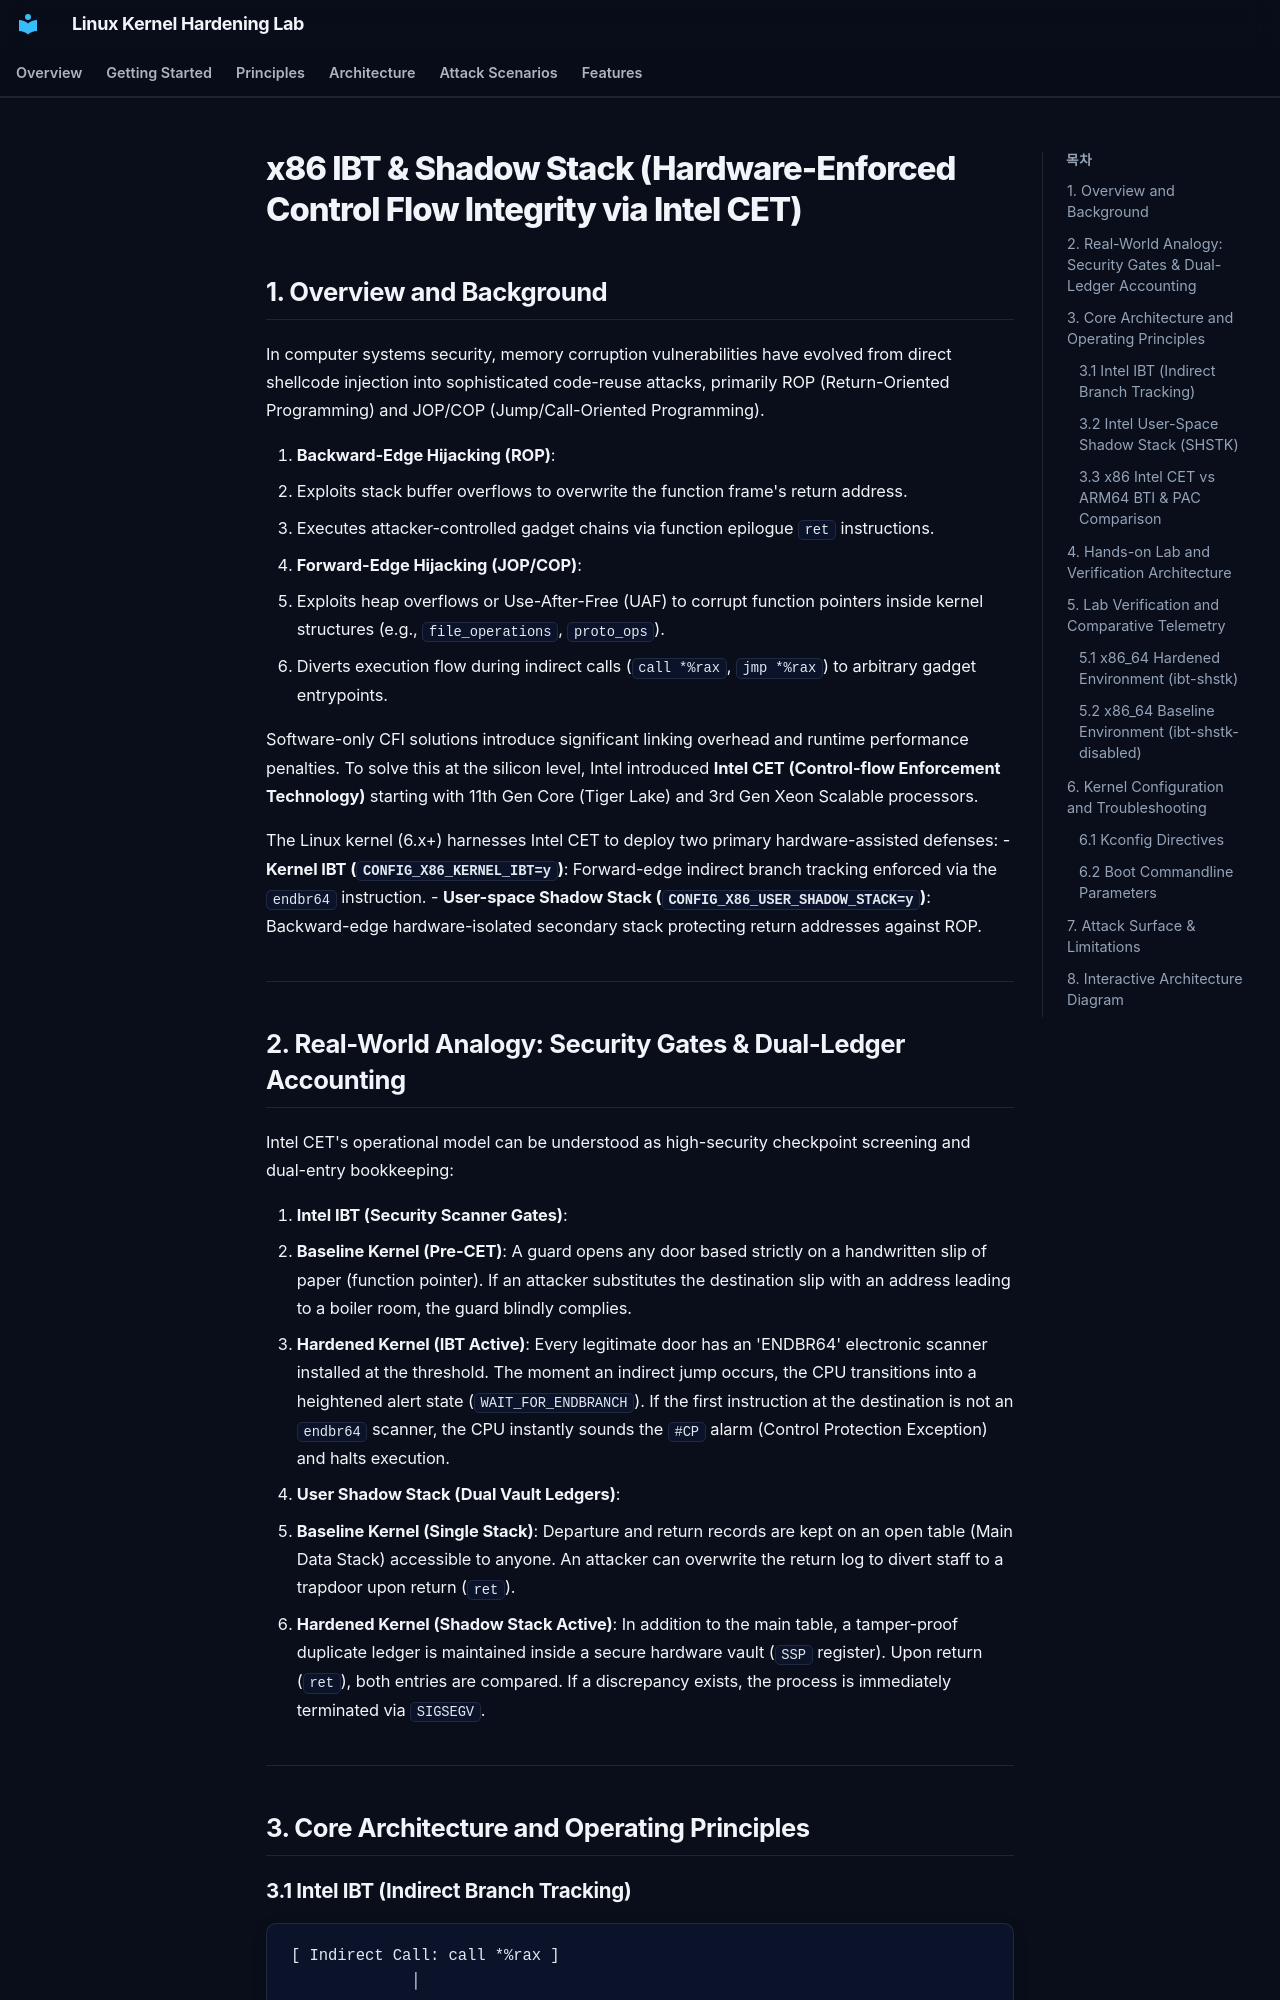

repository: auking45/linux-kernel-hardening-lab · page: en/features/14-ibt-shstk/index.html · generator: mkdocs

# x86 IBT & Shadow Stack (Hardware-Enforced Control Flow Integrity via Intel CET)

## 1. Overview and Background

In computer systems security, memory corruption vulnerabilities have evolved from direct shellcode injection into sophisticated code-reuse attacks, primarily ROP (Return-Oriented Programming) and JOP/COP (Jump/Call-Oriented Programming).

1. **Backward-Edge Hijacking (ROP)**:
   - Exploits stack buffer overflows to overwrite the function frame's return address.
   - Executes attacker-controlled gadget chains via function epilogue `ret` instructions.
2. **Forward-Edge Hijacking (JOP/COP)**:
   - Exploits heap overflows or Use-After-Free (UAF) to corrupt function pointers inside kernel structures (e.g., `file_operations`, `proto_ops`).
   - Diverts execution flow during indirect calls (`call *%rax`, `jmp *%rax`) to arbitrary gadget entrypoints.

Software-only CFI solutions introduce significant linking overhead and runtime performance penalties. To solve this at the silicon level, Intel introduced **Intel CET (Control-flow Enforcement Technology)** starting with 11th Gen Core (Tiger Lake) and 3rd Gen Xeon Scalable processors.

The Linux kernel (6.x+) harnesses Intel CET to deploy two primary hardware-assisted defenses:
- **Kernel IBT (`CONFIG_X86_KERNEL_IBT=y`)**: Forward-edge indirect branch tracking enforced via the `endbr64` instruction.
- **User-space Shadow Stack (`CONFIG_X86_USER_SHADOW_STACK=y`)**: Backward-edge hardware-isolated secondary stack protecting return addresses against ROP.

---

## 2. Real-World Analogy: Security Gates & Dual-Ledger Accounting

Intel CET's operational model can be understood as high-security checkpoint screening and dual-entry bookkeeping:

1. **Intel IBT (Security Scanner Gates)**:
   - **Baseline Kernel (Pre-CET)**: A guard opens any door based strictly on a handwritten slip of paper (function pointer). If an attacker substitutes the destination slip with an address leading to a boiler room, the guard blindly complies.
   - **Hardened Kernel (IBT Active)**: Every legitimate door has an 'ENDBR64' electronic scanner installed at the threshold. The moment an indirect jump occurs, the CPU transitions into a heightened alert state (`WAIT_FOR_ENDBRANCH`). If the first instruction at the destination is not an `endbr64` scanner, the CPU instantly sounds the `#CP` alarm (Control Protection Exception) and halts execution.
2. **User Shadow Stack (Dual Vault Ledgers)**:
   - **Baseline Kernel (Single Stack)**: Departure and return records are kept on an open table (Main Data Stack) accessible to anyone. An attacker can overwrite the return log to divert staff to a trapdoor upon return (`ret`).
   - **Hardened Kernel (Shadow Stack Active)**: In addition to the main table, a tamper-proof duplicate ledger is maintained inside a secure hardware vault (`SSP` register). Upon return (`ret`), both entries are compared. If a discrepancy exists, the process is immediately terminated via `SIGSEGV`.

---

## 3. Core Architecture and Operating Principles
